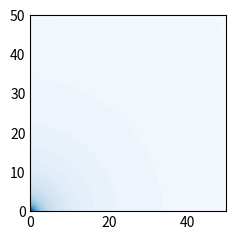

Here is the Python script that generated this plot:
#devoir 2 Electromagnetisme
# Noah Banville et Olivier Lebel

from typing import TypeAlias
import numpy as np
from numpy import pi
from scipy.constants import epsilon_0
from numpy.polynomial import legendre
from matplotlib import pyplot as plt
from matplotlib import rcParams
import math

vect3D: TypeAlias = (float, float, float)
class Charge:
   def __init__(self,position:vect3D,charge:float):
      self.x = position[0]
      self.y = position[1]
      self.z = position[2]
      self.q = charge

def exp_multipolaire(x, y, z, c):
    pot = [0, 0, 0, 0, 0, 0, 0]
    
    for i in range(6):
        pot[i] += (1/(np.sqrt(x**2 + y**2 + z**2))**(i+1))
        n = [0, 0, 0, 0, 0, 0]
        n[i] = 1
        for k in c:
            angle = (k.x*x + k.y*y + k.z*z)/(math.sqrt(k.x**2 + k.y**2 + k.z**2)*math.sqrt(x**2 + y**2 + z**2))
            pot[i] *= ((np.sqrt(k.x**2 + k.y**2 + k.z**2))**i) * (legendre.legval(angle, n)) * k.q
        pot[i] *= (1/(4*np.pi*epsilon_0))
        pot[6] += pot[i]
    #Les 6 première cases du tableau sont les expansions pour n=0, 1, 2, 3, 4, 5 et la dernière case est la somme des 6.
    return pot

def potentiel_E(x, y, z, charges):
    potentiel = 0
    for charge in charges:
        r = np.sqrt((x - charge.x)**2 + (y - charge.y)**2 + (z - charge.z)**2)
        potentiel += charge.q / (4 * pi * epsilon_0 * r)
    return potentiel

def affiche_graph(c):
    plt.style.use('_mpl-gallery-nogrid')

    # make data
    X, Y = np.meshgrid(np.arange(51), np.arange(51))
    Z = np.zeros((51, 51))
    for i in range(50):
        for j in range(50):
            Z[i][j] = exp_multipolaire(X[i+1][i+1], Y[j+1][j+1], 0, c)[0]
    levels = np.linspace(Z.min(), Z.max(), 50)

    # plot
    fig, ax = plt.subplots()

    ax.contourf(X, Y, Z, levels=levels)

    plt.show()
    
#charges utilisées pour l'exercice
c = [Charge((5*((10)**(-9)), 5*((10)**(-9)), 0), 1.0*((10)**(-12))), Charge((-5*((10)**(-9)), 5*((10)**(-9)), 0), -1.0*((10)**(-12))), Charge((5*((10)**(-9)), -5*((10)**(-9)), 0), -1.0*((10)**(-12))), Charge((-5*((10)**(-9)), -5*((10)**(-9)), 0), 1.0*((10)**(-12)))]

affiche_graph(c)
